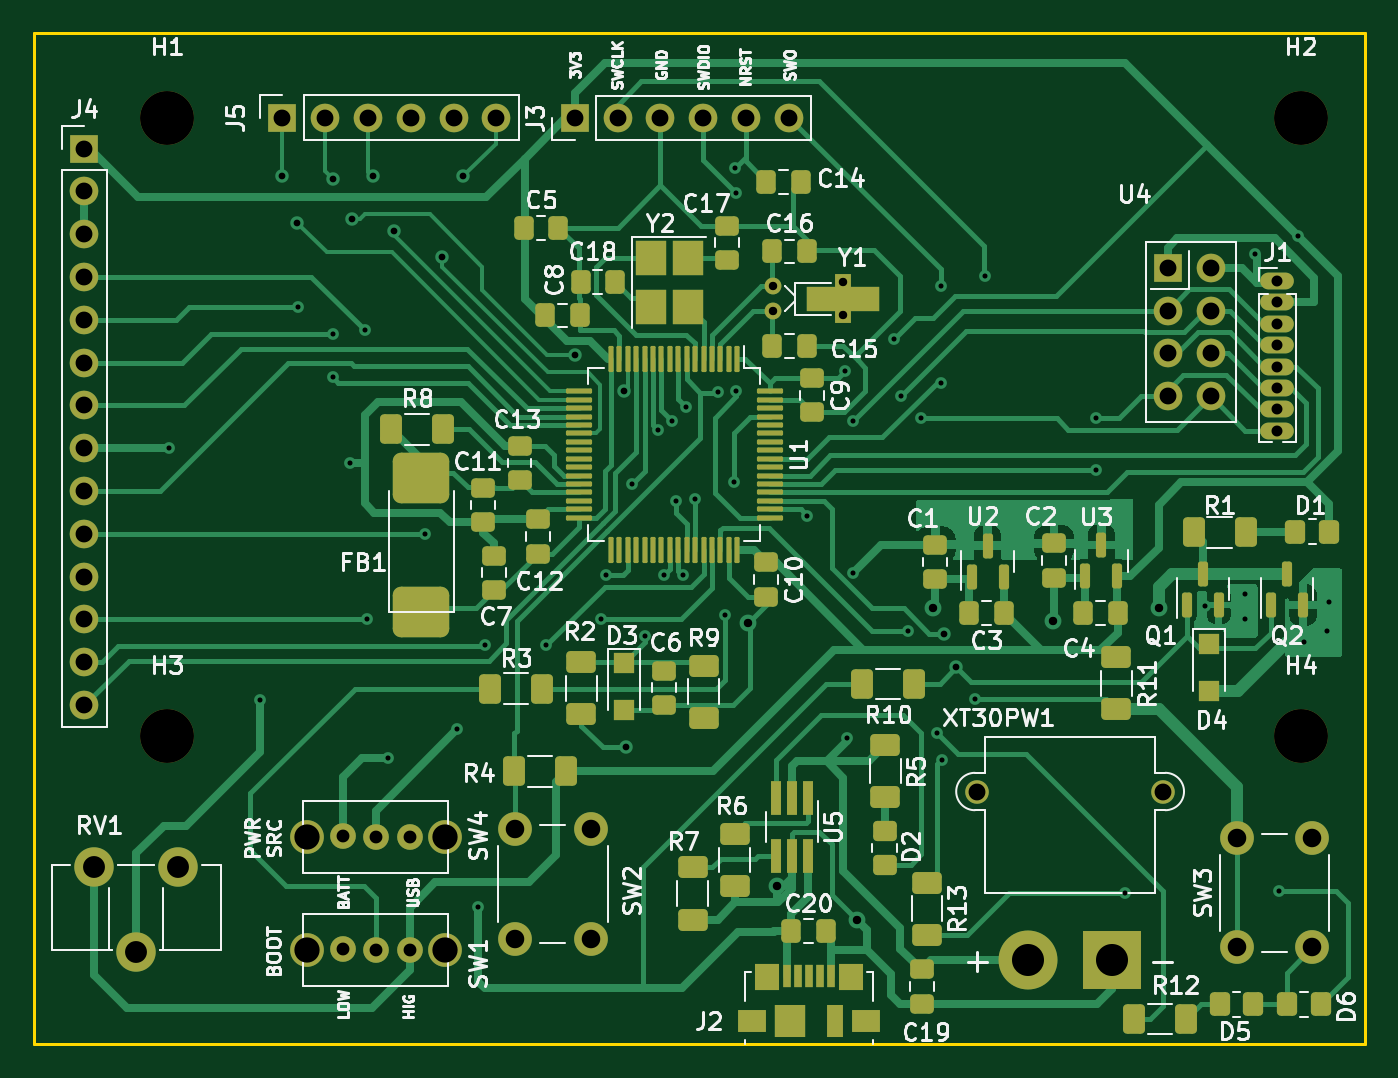
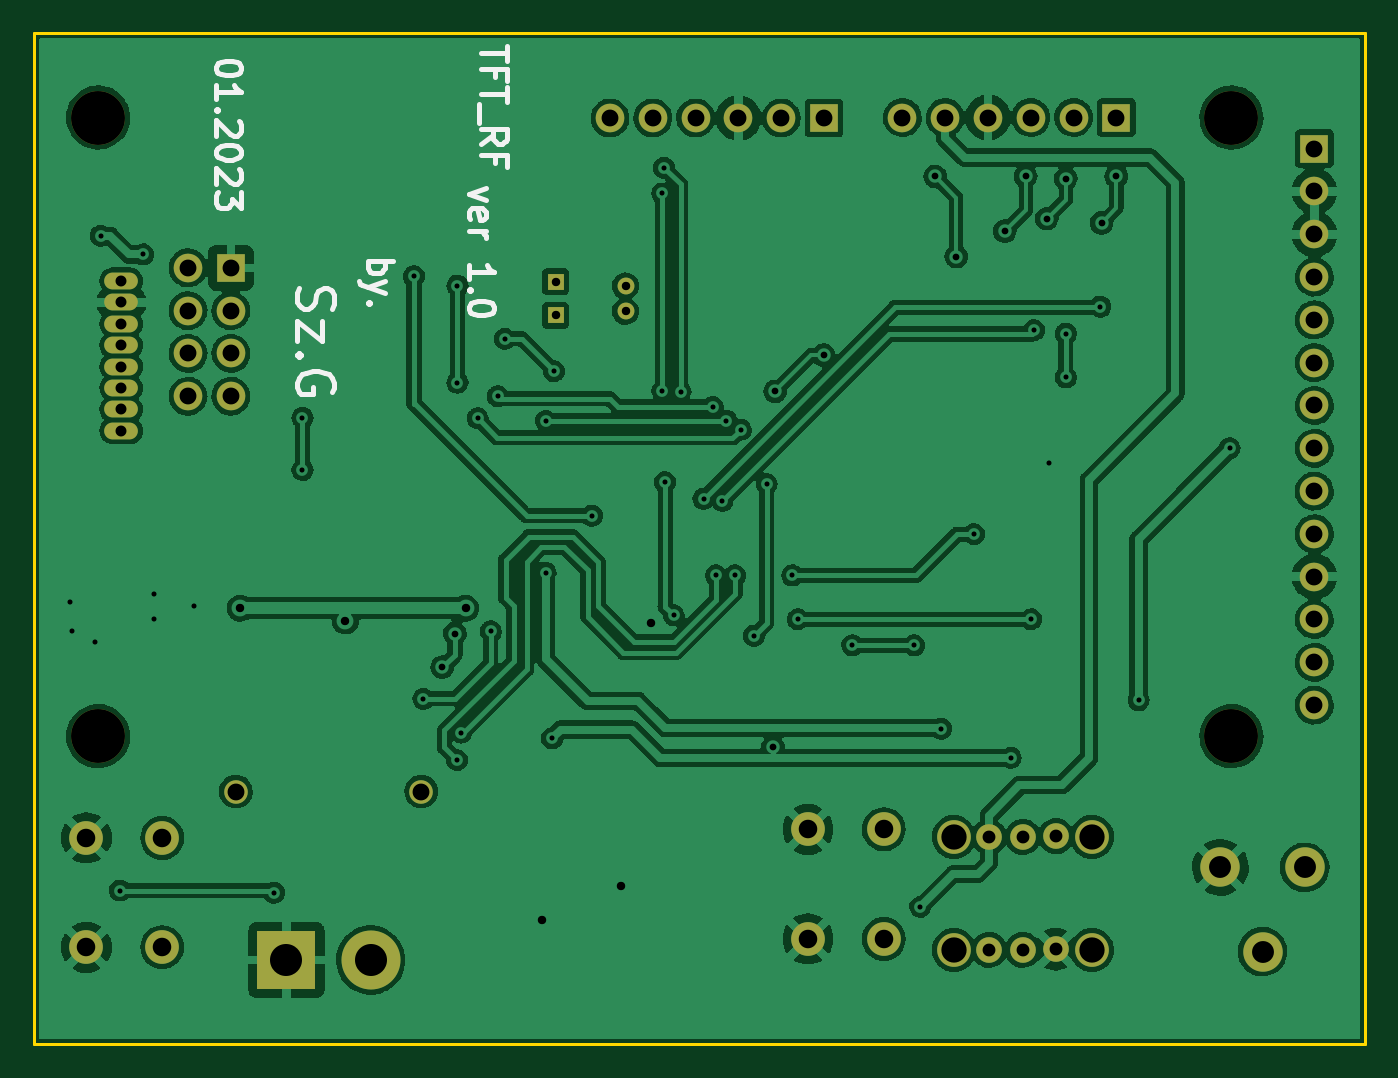
Circuit board: 10 layer files. Board 79.0 x 60.0 mm.
- bottom_copper: TFT_RF_1.0-B_Cu.gbr (306606 bytes)
- bottom_mask: TFT_RF_1.0-B_Mask.gbr (2926 bytes)
- paste: TFT_RF_1.0-B_Paste.gbr (457 bytes)
- bottom_silk: TFT_RF_1.0-B_Silkscreen.gbr (6483 bytes)
- outline: TFT_RF_1.0-Edge_Cuts.gbr (619 bytes)
- top_copper: TFT_RF_1.0-F_Cu.gbr (64856 bytes)
- top_mask: TFT_RF_1.0-F_Mask.gbr (10680 bytes)
- paste: TFT_RF_1.0-F_Paste.gbr (8223 bytes)
- top_silk: TFT_RF_1.0-F_Silkscreen.gbr (67753 bytes)
- drill: TFT_RF_1.0.drl (3053 bytes)

=== bottom_copper: TFT_RF_1.0-B_Cu.gbr (306606 bytes, source omitted) ===
=== bottom_mask: TFT_RF_1.0-B_Mask.gbr ===
%TF.GenerationSoftware,KiCad,Pcbnew,(6.0.7)*%
%TF.CreationDate,2023-01-25T23:34:06+01:00*%
%TF.ProjectId,TFT_RF_1.0,5446545f-5246-45f3-912e-302e6b696361,rev?*%
%TF.SameCoordinates,Original*%
%TF.FileFunction,Soldermask,Bot*%
%TF.FilePolarity,Negative*%
%FSLAX46Y46*%
G04 Gerber Fmt 4.6, Leading zero omitted, Abs format (unit mm)*
G04 Created by KiCad (PCBNEW (6.0.7)) date 2023-01-25 23:34:06*
%MOMM*%
%LPD*%
G01*
G04 APERTURE LIST*
%ADD10R,1.700000X1.700000*%
%ADD11C,1.700000*%
%ADD12O,1.700000X1.700000*%
%ADD13C,2.340000*%
%ADD14C,2.000000*%
%ADD15C,1.524000*%
%ADD16C,3.200000*%
%ADD17O,2.000000X1.000000*%
%ADD18C,1.000000*%
%ADD19R,1.000000X1.000000*%
%ADD20C,1.400000*%
%ADD21R,3.500000X3.500000*%
%ADD22C,3.500000*%
G04 APERTURE END LIST*
D10*
%TO.C,U4*%
X67300000Y-13920000D03*
D11*
X69840000Y-13920000D03*
X67300000Y-16460000D03*
X69840000Y-16460000D03*
X67300000Y-19000000D03*
X69840000Y-19000000D03*
X67300000Y-21540000D03*
X69840000Y-21540000D03*
%TD*%
D10*
%TO.C,J4*%
X3000000Y-6850000D03*
D12*
X3000000Y-9390000D03*
X3000000Y-11930000D03*
X3000000Y-14470000D03*
X3000000Y-17010000D03*
X3000000Y-19550000D03*
X3000000Y-22090000D03*
X3000000Y-24630000D03*
X3000000Y-27170000D03*
X3000000Y-29710000D03*
X3000000Y-32250000D03*
X3000000Y-34790000D03*
X3000000Y-37330000D03*
X3000000Y-39870000D03*
%TD*%
D13*
%TO.C,RV1*%
X8575000Y-49500000D03*
X6075000Y-54500000D03*
X3575000Y-49500000D03*
%TD*%
D14*
%TO.C,SW4*%
X24400000Y-47695000D03*
X16200000Y-47695000D03*
D15*
X18350000Y-47645000D03*
X20300000Y-47695000D03*
X22300000Y-47695000D03*
%TD*%
D16*
%TO.C,H1*%
X7920000Y-5000000D03*
%TD*%
D17*
%TO.C,J1*%
X73800000Y-14700000D03*
X73800000Y-15970000D03*
X73800000Y-17240000D03*
X73800000Y-18510000D03*
X73800000Y-19780000D03*
X73800000Y-21050000D03*
X73800000Y-22320000D03*
X73800000Y-23590000D03*
%TD*%
D16*
%TO.C,H4*%
X75180000Y-41720000D03*
%TD*%
D18*
%TO.C,Y1*%
X43875000Y-16500000D03*
X43875000Y-15000000D03*
D19*
X48025000Y-14750000D03*
X48025000Y-16750000D03*
%TD*%
D10*
%TO.C,J5*%
X14750000Y-5000000D03*
D12*
X17290000Y-5000000D03*
X19830000Y-5000000D03*
X22370000Y-5000000D03*
X24910000Y-5000000D03*
X27450000Y-5000000D03*
%TD*%
D20*
%TO.C,XT30PW1*%
X56000000Y-45000000D03*
X67000000Y-45000000D03*
D21*
X64000000Y-55000000D03*
D22*
X59000000Y-55000000D03*
%TD*%
D14*
%TO.C,SW1*%
X16200000Y-54400000D03*
X24400000Y-54400000D03*
D15*
X18350000Y-54350000D03*
X20300000Y-54400000D03*
X22300000Y-54400000D03*
%TD*%
D14*
%TO.C,SW2*%
X28550000Y-47250000D03*
X28550000Y-53750000D03*
X33050000Y-47250000D03*
X33050000Y-53750000D03*
%TD*%
D16*
%TO.C,H3*%
X7920000Y-41720000D03*
%TD*%
D14*
%TO.C,SW3*%
X71375000Y-54250000D03*
X71375000Y-47750000D03*
X75875000Y-54250000D03*
X75875000Y-47750000D03*
%TD*%
D10*
%TO.C,J3*%
X32100000Y-5030000D03*
D12*
X34640000Y-5030000D03*
X37180000Y-5030000D03*
X39720000Y-5030000D03*
X42260000Y-5030000D03*
X44800000Y-5030000D03*
%TD*%
D16*
%TO.C,H2*%
X75180000Y-5000000D03*
%TD*%
M02*

=== paste: TFT_RF_1.0-B_Paste.gbr ===
%TF.GenerationSoftware,KiCad,Pcbnew,(6.0.7)*%
%TF.CreationDate,2023-01-25T23:34:06+01:00*%
%TF.ProjectId,TFT_RF_1.0,5446545f-5246-45f3-912e-302e6b696361,rev?*%
%TF.SameCoordinates,Original*%
%TF.FileFunction,Paste,Bot*%
%TF.FilePolarity,Positive*%
%FSLAX46Y46*%
G04 Gerber Fmt 4.6, Leading zero omitted, Abs format (unit mm)*
G04 Created by KiCad (PCBNEW (6.0.7)) date 2023-01-25 23:34:06*
%MOMM*%
%LPD*%
G01*
G04 APERTURE LIST*
G04 APERTURE END LIST*
M02*

=== bottom_silk: TFT_RF_1.0-B_Silkscreen.gbr ===
%TF.GenerationSoftware,KiCad,Pcbnew,(6.0.7)*%
%TF.CreationDate,2023-01-25T23:34:06+01:00*%
%TF.ProjectId,TFT_RF_1.0,5446545f-5246-45f3-912e-302e6b696361,rev?*%
%TF.SameCoordinates,Original*%
%TF.FileFunction,Legend,Bot*%
%TF.FilePolarity,Positive*%
%FSLAX46Y46*%
G04 Gerber Fmt 4.6, Leading zero omitted, Abs format (unit mm)*
G04 Created by KiCad (PCBNEW (6.0.7)) date 2023-01-25 23:34:06*
%MOMM*%
%LPD*%
G01*
G04 APERTURE LIST*
%ADD10C,0.300000*%
G04 APERTURE END LIST*
D10*
X50928571Y-767857D02*
X50928571Y-1625000D01*
X52428571Y-1196428D02*
X50928571Y-1196428D01*
X51642857Y-2625000D02*
X51642857Y-2125000D01*
X52428571Y-2125000D02*
X50928571Y-2125000D01*
X50928571Y-2839285D01*
X50928571Y-3196428D02*
X50928571Y-4053571D01*
X52428571Y-3625000D02*
X50928571Y-3625000D01*
X52571428Y-4196428D02*
X52571428Y-5339285D01*
X52428571Y-6553571D02*
X51714285Y-6053571D01*
X52428571Y-5696428D02*
X50928571Y-5696428D01*
X50928571Y-6267857D01*
X51000000Y-6410714D01*
X51071428Y-6482142D01*
X51214285Y-6553571D01*
X51428571Y-6553571D01*
X51571428Y-6482142D01*
X51642857Y-6410714D01*
X51714285Y-6267857D01*
X51714285Y-5696428D01*
X51642857Y-7696428D02*
X51642857Y-7196428D01*
X52428571Y-7196428D02*
X50928571Y-7196428D01*
X50928571Y-7910714D01*
X52178571Y-9178571D02*
X53178571Y-9535714D01*
X52178571Y-9892857D01*
X53107142Y-11035714D02*
X53178571Y-10892857D01*
X53178571Y-10607142D01*
X53107142Y-10464285D01*
X52964285Y-10392857D01*
X52392857Y-10392857D01*
X52250000Y-10464285D01*
X52178571Y-10607142D01*
X52178571Y-10892857D01*
X52250000Y-11035714D01*
X52392857Y-11107142D01*
X52535714Y-11107142D01*
X52678571Y-10392857D01*
X53178571Y-11750000D02*
X52178571Y-11750000D01*
X52464285Y-11750000D02*
X52321428Y-11821428D01*
X52250000Y-11892857D01*
X52178571Y-12035714D01*
X52178571Y-12178571D01*
X53178571Y-14607142D02*
X53178571Y-13750000D01*
X53178571Y-14178571D02*
X51678571Y-14178571D01*
X51892857Y-14035714D01*
X52035714Y-13892857D01*
X52107142Y-13750000D01*
X53035714Y-15250000D02*
X53107142Y-15321428D01*
X53178571Y-15250000D01*
X53107142Y-15178571D01*
X53035714Y-15250000D01*
X53178571Y-15250000D01*
X51678571Y-16250000D02*
X51678571Y-16392857D01*
X51750000Y-16535714D01*
X51821428Y-16607142D01*
X51964285Y-16678571D01*
X52250000Y-16750000D01*
X52607142Y-16750000D01*
X52892857Y-16678571D01*
X53035714Y-16607142D01*
X53107142Y-16535714D01*
X53178571Y-16392857D01*
X53178571Y-16250000D01*
X53107142Y-16107142D01*
X53035714Y-16035714D01*
X52892857Y-15964285D01*
X52607142Y-15892857D01*
X52250000Y-15892857D01*
X51964285Y-15964285D01*
X51821428Y-16035714D01*
X51750000Y-16107142D01*
X51678571Y-16250000D01*
X63265476Y-15107142D02*
X63370238Y-15421428D01*
X63370238Y-15945238D01*
X63265476Y-16154761D01*
X63160714Y-16259523D01*
X62951190Y-16364285D01*
X62741666Y-16364285D01*
X62532142Y-16259523D01*
X62427380Y-16154761D01*
X62322619Y-15945238D01*
X62217857Y-15526190D01*
X62113095Y-15316666D01*
X62008333Y-15211904D01*
X61798809Y-15107142D01*
X61589285Y-15107142D01*
X61379761Y-15211904D01*
X61275000Y-15316666D01*
X61170238Y-15526190D01*
X61170238Y-16050000D01*
X61275000Y-16364285D01*
X61903571Y-17097619D02*
X61903571Y-18250000D01*
X63370238Y-17097619D01*
X63370238Y-18250000D01*
X63160714Y-19088095D02*
X63265476Y-19192857D01*
X63370238Y-19088095D01*
X63265476Y-18983333D01*
X63160714Y-19088095D01*
X63370238Y-19088095D01*
X61275000Y-21288095D02*
X61170238Y-21078571D01*
X61170238Y-20764285D01*
X61275000Y-20450000D01*
X61484523Y-20240476D01*
X61694047Y-20135714D01*
X62113095Y-20030952D01*
X62427380Y-20030952D01*
X62846428Y-20135714D01*
X63055952Y-20240476D01*
X63265476Y-20450000D01*
X63370238Y-20764285D01*
X63370238Y-20973809D01*
X63265476Y-21288095D01*
X63160714Y-21392857D01*
X62427380Y-21392857D01*
X62427380Y-20973809D01*
X59178571Y-13500000D02*
X57678571Y-13500000D01*
X58250000Y-13500000D02*
X58178571Y-13642857D01*
X58178571Y-13928571D01*
X58250000Y-14071428D01*
X58321428Y-14142857D01*
X58464285Y-14214285D01*
X58892857Y-14214285D01*
X59035714Y-14142857D01*
X59107142Y-14071428D01*
X59178571Y-13928571D01*
X59178571Y-13642857D01*
X59107142Y-13500000D01*
X58178571Y-14714285D02*
X59178571Y-15071428D01*
X58178571Y-15428571D02*
X59178571Y-15071428D01*
X59535714Y-14928571D01*
X59607142Y-14857142D01*
X59678571Y-14714285D01*
X59035714Y-16000000D02*
X59107142Y-16071428D01*
X59178571Y-16000000D01*
X59107142Y-15928571D01*
X59035714Y-16000000D01*
X59178571Y-16000000D01*
X66678571Y-2000000D02*
X66678571Y-2142857D01*
X66750000Y-2285714D01*
X66821428Y-2357142D01*
X66964285Y-2428571D01*
X67250000Y-2500000D01*
X67607142Y-2500000D01*
X67892857Y-2428571D01*
X68035714Y-2357142D01*
X68107142Y-2285714D01*
X68178571Y-2142857D01*
X68178571Y-2000000D01*
X68107142Y-1857142D01*
X68035714Y-1785714D01*
X67892857Y-1714285D01*
X67607142Y-1642857D01*
X67250000Y-1642857D01*
X66964285Y-1714285D01*
X66821428Y-1785714D01*
X66750000Y-1857142D01*
X66678571Y-2000000D01*
X68178571Y-3928571D02*
X68178571Y-3071428D01*
X68178571Y-3500000D02*
X66678571Y-3500000D01*
X66892857Y-3357142D01*
X67035714Y-3214285D01*
X67107142Y-3071428D01*
X68035714Y-4571428D02*
X68107142Y-4642857D01*
X68178571Y-4571428D01*
X68107142Y-4500000D01*
X68035714Y-4571428D01*
X68178571Y-4571428D01*
X66821428Y-5214285D02*
X66750000Y-5285714D01*
X66678571Y-5428571D01*
X66678571Y-5785714D01*
X66750000Y-5928571D01*
X66821428Y-6000000D01*
X66964285Y-6071428D01*
X67107142Y-6071428D01*
X67321428Y-6000000D01*
X68178571Y-5142857D01*
X68178571Y-6071428D01*
X66678571Y-7000000D02*
X66678571Y-7142857D01*
X66750000Y-7285714D01*
X66821428Y-7357142D01*
X66964285Y-7428571D01*
X67250000Y-7500000D01*
X67607142Y-7500000D01*
X67892857Y-7428571D01*
X68035714Y-7357142D01*
X68107142Y-7285714D01*
X68178571Y-7142857D01*
X68178571Y-7000000D01*
X68107142Y-6857142D01*
X68035714Y-6785714D01*
X67892857Y-6714285D01*
X67607142Y-6642857D01*
X67250000Y-6642857D01*
X66964285Y-6714285D01*
X66821428Y-6785714D01*
X66750000Y-6857142D01*
X66678571Y-7000000D01*
X66821428Y-8071428D02*
X66750000Y-8142857D01*
X66678571Y-8285714D01*
X66678571Y-8642857D01*
X66750000Y-8785714D01*
X66821428Y-8857142D01*
X66964285Y-8928571D01*
X67107142Y-8928571D01*
X67321428Y-8857142D01*
X68178571Y-8000000D01*
X68178571Y-8928571D01*
X66678571Y-9428571D02*
X66678571Y-10357142D01*
X67250000Y-9857142D01*
X67250000Y-10071428D01*
X67321428Y-10214285D01*
X67392857Y-10285714D01*
X67535714Y-10357142D01*
X67892857Y-10357142D01*
X68035714Y-10285714D01*
X68107142Y-10214285D01*
X68178571Y-10071428D01*
X68178571Y-9642857D01*
X68107142Y-9500000D01*
X68035714Y-9428571D01*
M02*

=== outline: TFT_RF_1.0-Edge_Cuts.gbr ===
%TF.GenerationSoftware,KiCad,Pcbnew,(6.0.7)*%
%TF.CreationDate,2023-01-25T23:34:06+01:00*%
%TF.ProjectId,TFT_RF_1.0,5446545f-5246-45f3-912e-302e6b696361,rev?*%
%TF.SameCoordinates,Original*%
%TF.FileFunction,Profile,NP*%
%FSLAX46Y46*%
G04 Gerber Fmt 4.6, Leading zero omitted, Abs format (unit mm)*
G04 Created by KiCad (PCBNEW (6.0.7)) date 2023-01-25 23:34:06*
%MOMM*%
%LPD*%
G01*
G04 APERTURE LIST*
%TA.AperFunction,Profile*%
%ADD10C,0.200000*%
%TD*%
G04 APERTURE END LIST*
D10*
X0Y0D02*
X79000000Y0D01*
X79000000Y0D02*
X79000000Y-60000000D01*
X79000000Y-60000000D02*
X0Y-60000000D01*
X0Y-60000000D02*
X0Y0D01*
M02*

=== top_copper: TFT_RF_1.0-F_Cu.gbr (64856 bytes, source omitted) ===
=== top_mask: TFT_RF_1.0-F_Mask.gbr (10680 bytes, source omitted) ===
=== paste: TFT_RF_1.0-F_Paste.gbr (8223 bytes, source omitted) ===
=== top_silk: TFT_RF_1.0-F_Silkscreen.gbr (67753 bytes, source omitted) ===
=== drill: TFT_RF_1.0.drl ===
M48
; DRILL file {KiCad (6.0.7)} date Wed Jan 25 23:34:00 2023
; FORMAT={-:-/ absolute / metric / decimal}
; #@! TF.CreationDate,2023-01-25T23:34:00+01:00
; #@! TF.GenerationSoftware,Kicad,Pcbnew,(6.0.7)
; #@! TF.FileFunction,MixedPlating,1,2
FMAT,2
METRIC
; #@! TA.AperFunction,Plated,PTH,ViaDrill
T1C0.300
; #@! TA.AperFunction,Plated,PTH,ViaDrill
T2C0.400
; #@! TA.AperFunction,Plated,PTH,ViaDrill
T3C0.500
; #@! TA.AperFunction,Plated,PTH,ComponentDrill
T4C0.500
; #@! TA.AperFunction,Plated,PTH,ComponentDrill
T5C0.650
; #@! TA.AperFunction,Plated,PTH,ComponentDrill
T6C0.762
; #@! TA.AperFunction,Plated,PTH,ComponentDrill
T7C1.000
; #@! TA.AperFunction,Plated,PTH,ComponentDrill
T8C1.100
; #@! TA.AperFunction,Plated,PTH,ComponentDrill
T9C1.300
; #@! TA.AperFunction,Plated,PTH,ComponentDrill
T10C1.900
; #@! TA.AperFunction,NonPlated,NPTH,ComponentDrill
T11C1.500
; #@! TA.AperFunction,NonPlated,NPTH,ComponentDrill
T12C3.200
%
G90
G05
T1
X8.03Y-24.63
X13.43Y-39.59
X15.7Y-16.225
X17.75Y-17.825
X17.75Y-20.425
X18.75Y-25.5
X19.625Y-17.625
X19.8Y-34.775
X21.02Y-42.99
X23.2Y-29.725
X25.14Y-41.27
X26.39Y-51.85
X26.75Y-36.325
X30.425Y-36.325
X33.65Y-34.775
X33.975Y-32.175
X35.5Y-26.75
X36.25Y-35.75
X37.04Y-23.52
X37.375Y-32.175
X37.89Y-22.99
X38.125Y-27.75
X38.5Y-32.175
X38.7Y-22.18
X39.25Y-27.625
X40.61Y-21.28
X41.02Y-34.54
X41.53Y-26.63
X41.6Y-7.98
X41.7Y-9.51
X41.7Y-21.24
X45.875Y-28.625
X48.12Y-20.06
X48.24Y-41.85
X48.59Y-23.01
X48.62Y-32.005
X51.04Y-18.13
X51.46Y-21.55
X51.875Y-35.5
X52.65Y-22.85
X53.625Y-41.5
X53.85Y-14.98
X53.85Y-20.73
X53.875Y-43.125
X55.875Y-39.5
X56.43Y-14.42
X63.05Y-22.82
X63.05Y-25.92
X64.75Y-51.0
X69.5Y-34.0
X71.875Y-33.25
X71.875Y-34.75
X72.5Y-13.125
X73.875Y-50.875
X75.03Y-12.02
X75.375Y-36.125
X76.75Y-35.5
X76.875Y-33.75
T2
X14.75Y-8.5
X15.625Y-11.25
X17.75Y-8.625
X18.875Y-11.0
X20.125Y-8.5
X21.375Y-11.75
X24.25Y-13.25
X25.5Y-8.5
X32.125Y-19.099
X35.0Y-21.25
X35.125Y-42.375
X54.0Y-35.625
X54.75Y-37.625
T3
X42.375Y-35.0
X44.125Y-50.625
X48.86Y-52.63
X53.375Y-34.125
X60.5Y-34.875
X66.75Y-34.125
T4
X43.875Y-15.0
X43.875Y-16.5
X48.025Y-14.75
X48.025Y-16.75
T5
X73.8Y-14.7
X73.8Y-15.97
X73.8Y-17.24
X73.8Y-18.51
X73.8Y-19.78
X73.8Y-21.05
X73.8Y-22.32
X73.8Y-23.59
T6
X18.35Y-47.645
X18.35Y-54.35
X20.3Y-47.695
X20.3Y-54.4
X22.3Y-47.695
X22.3Y-54.4
T7
X3.0Y-6.85
X3.0Y-9.39
X3.0Y-11.93
X3.0Y-14.47
X3.0Y-17.01
X3.0Y-19.55
X3.0Y-22.09
X3.0Y-24.63
X3.0Y-27.17
X3.0Y-29.71
X3.0Y-32.25
X3.0Y-34.79
X3.0Y-37.33
X3.0Y-39.87
X14.75Y-5.0
X17.29Y-5.0
X19.83Y-5.0
X22.37Y-5.0
X24.91Y-5.0
X27.45Y-5.0
X32.1Y-5.03
X34.64Y-5.03
X37.18Y-5.03
X39.72Y-5.03
X42.26Y-5.03
X44.8Y-5.03
X56.0Y-45.0
X67.0Y-45.0
X67.3Y-13.92
X67.3Y-16.46
X67.3Y-19.0
X67.3Y-21.54
X69.84Y-13.92
X69.84Y-16.46
X69.84Y-19.0
X69.84Y-21.54
T8
X28.55Y-47.25
X28.55Y-53.75
X33.05Y-47.25
X33.05Y-53.75
X71.375Y-47.75
X71.375Y-54.25
X75.875Y-47.75
X75.875Y-54.25
T9
X3.575Y-49.5
X6.075Y-54.5
X8.575Y-49.5
T10
X59.0Y-55.0
X64.0Y-55.0
T11
X16.2Y-47.695
X16.2Y-54.4
X24.4Y-47.695
X24.4Y-54.4
T12
X7.92Y-5.0
X7.92Y-41.72
X75.18Y-5.0
X75.18Y-41.72
T0
M30

